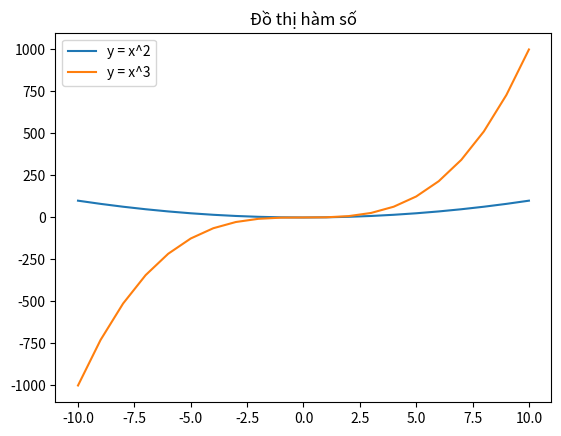

Write Python code to recreate this figure.
import matplotlib.pyplot as plt

x = list(range(-10, 11))

y1 = [i**2 for i in x]
y2 = [i**3 for i in x]

plt.plot(x, y1, label="y = x^2")
plt.plot(x, y2, label="y = x^3")

plt.legend()
plt.title("Đồ thị hàm số")

plt.show()
